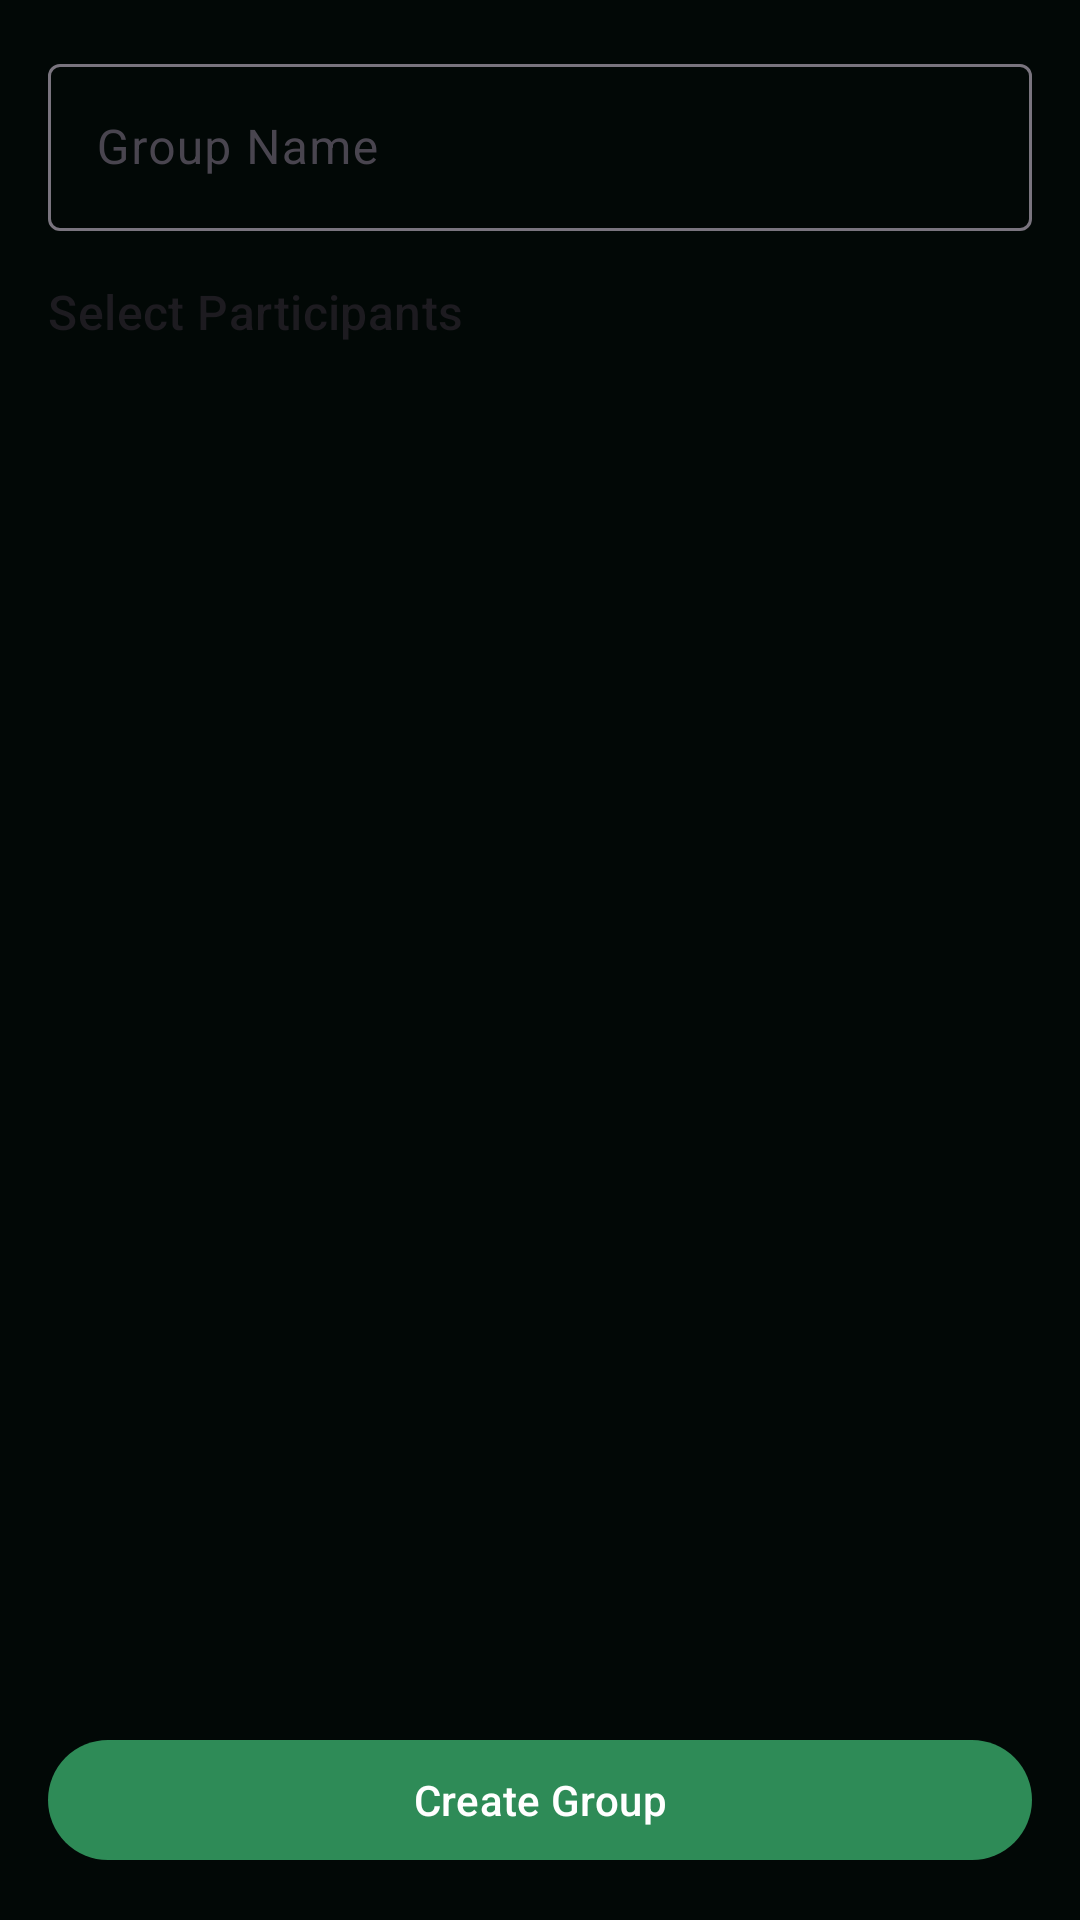

Reconstruct the res/layout file that produces this screen, plus the resources it refers to.
<!-- AndroidManifest.xml: application theme Theme.BookUp -->
<!-- res/layout/fragment_create_group.xml -->
<?xml version="1.0" encoding="utf-8"?>
<androidx.constraintlayout.widget.ConstraintLayout xmlns:android="http://schemas.android.com/apk/res/android"
    xmlns:app="http://schemas.android.com/apk/res-auto"
    android:layout_width="match_parent"
    android:layout_height="match_parent">

    <com.google.android.material.textfield.TextInputLayout
        android:id="@+id/groupNameLayout"
        android:layout_width="match_parent"
        android:layout_height="wrap_content"
        android:layout_margin="16dp"
        android:hint="Group Name"
        app:layout_constraintTop_toTopOf="parent">

        <com.google.android.material.textfield.TextInputEditText
            android:id="@+id/groupNameEditText"
            android:layout_width="match_parent"
            android:layout_height="wrap_content" />
    </com.google.android.material.textfield.TextInputLayout>

    <TextView
        android:id="@+id/selectParticipantsTitle"
        android:layout_width="wrap_content"
        android:layout_height="wrap_content"
        android:layout_marginStart="16dp"
        android:layout_marginTop="16dp"
        android:text="Select Participants"
        android:textAppearance="@style/TextAppearance.Material3.TitleMedium"
        app:layout_constraintStart_toStartOf="parent"
        app:layout_constraintTop_toBottomOf="@id/groupNameLayout" />

    <androidx.recyclerview.widget.RecyclerView
        android:id="@+id/usersRecyclerView"
        android:layout_width="0dp"
        android:layout_height="0dp"
        android:layout_marginTop="8dp"
        app:layoutManager="androidx.recyclerview.widget.LinearLayoutManager"
        app:layout_constraintBottom_toTopOf="@+id/createGroupButton"
        app:layout_constraintEnd_toEndOf="parent"
        app:layout_constraintStart_toStartOf="parent"
        app:layout_constraintTop_toBottomOf="@id/selectParticipantsTitle" />

    <com.google.android.material.button.MaterialButton
        android:id="@+id/createGroupButton"
        android:layout_width="match_parent"
        android:layout_height="wrap_content"
        android:layout_margin="16dp"
        android:text="Create Group"
        app:layout_constraintBottom_toBottomOf="parent" />

    <ProgressBar
        android:id="@+id/progressBar"
        android:layout_width="wrap_content"
        android:layout_height="wrap_content"
        android:visibility="gone"
        app:layout_constraintBottom_toBottomOf="parent"
        app:layout_constraintEnd_toEndOf="parent"
        app:layout_constraintStart_toStartOf="parent"
        app:layout_constraintTop_toTopOf="parent" />

</androidx.constraintlayout.widget.ConstraintLayout>
<!-- resources referenced by this layout -->
<resources>
  <color name="md_theme_primary">@color/brand_green_primary</color>
  <color name="md_theme_onPrimary">@color/white</color>
  <color name="md_theme_primaryContainer">@color/brand_green_dark</color>
  <color name="md_theme_onPrimaryContainer">@color/text_mint</color>
  <color name="md_theme_secondary">@color/brand_green_vibrant</color>
  <color name="md_theme_onSecondary">@color/white</color>
  <color name="md_theme_secondaryContainer">@color/brand_green_variant</color>
  <color name="md_theme_onSecondaryContainer">@color/text_mint</color>
  <color name="md_theme_background">@color/brand_green_deep</color>
  <color name="md_theme_onBackground">@color/text_mint</color>
  <color name="md_theme_surface">@color/brand_green_surface</color>
  <color name="md_theme_onSurface">@color/text_white</color>
  <color name="md_theme_surfaceVariant">@color/brand_green_variant</color>
  <color name="md_theme_onSurfaceVariant">@color/text_mint</color>
  <color name="md_theme_outline">@color/brand_green_dark</color>
  <color name="md_theme_outlineVariant">@color/brand_green_variant</color>
  <color name="brand_green_deep">#020806</color>
  <style name="Widget.BookUp.Toolbar" parent="Widget.Material3.Toolbar.Surface">
          <item name="backgroundTint">@color/brand_green_primary</item>
          <item name="titleTextColor">@color/white</item>
      </style>
  <style name="TextAppearance.BookUp.TitleLarge" parent="TextAppearance.Material3.TitleLarge">
          <item name="android:textColor">@color/white</item>
          <item name="android:textStyle">bold</item>
      </style>
  <style name="TextAppearance.BookUp.TitleMedium" parent="TextAppearance.Material3.TitleMedium">
          <item name="android:textColor">@color/white</item>
          <item name="android:textStyle">bold</item>
      </style>
  <style name="TextAppearance.BookUp.TitleSmall" parent="TextAppearance.Material3.TitleSmall">
          <item name="android:textColor">@color/white</item>
          <item name="android:textStyle">bold</item>
      </style>
  <style name="TextAppearance.BookUp.BodyLarge" parent="TextAppearance.Material3.BodyLarge">
          <item name="android:textColor">@color/text_mint</item>
      </style>
  <style name="TextAppearance.BookUp.BodyMedium" parent="TextAppearance.Material3.BodyMedium">
          <item name="android:textColor">@color/text_mint</item>
      </style>
  <style name="TextAppearance.BookUp.BodySmall" parent="TextAppearance.Material3.BodySmall">
          <item name="android:textColor">@color/text_mint</item>
      </style>
  <style name="TextAppearance.BookUp.LabelLarge" parent="TextAppearance.Material3.LabelLarge">
          <item name="android:textColor">@color/text_mint</item>
      </style>
  <style name="TextAppearance.BookUp.LabelMedium" parent="TextAppearance.Material3.LabelMedium">
          <item name="android:textColor">@color/text_mint</item>
      </style>
  <style name="TextAppearance.BookUp.LabelSmall" parent="TextAppearance.Material3.LabelSmall">
          <item name="android:textColor">@color/text_mint</item>
      </style>
  <color name="brand_green_primary">#2E8B57</color>
  <color name="white">#FFFFFF</color>
  <color name="brand_green_dark">#1B5E3F</color>
  <color name="text_mint">#D1FAE5</color>
  <color name="brand_green_vibrant">#10B981</color>
  <color name="brand_green_variant">#08311B</color>
  <color name="brand_green_surface">#051A0E</color>
  <color name="text_white">#FFFFFF</color>
  <style name="ShapeAppearance.BookUp.Medium" parent="ShapeAppearance.Material3.MediumComponent">
          <item name="cornerFamily">rounded</item>
          <item name="cornerSize">16dp</item>
      </style>
  <style name="ShapeAppearance.BookUp.Small" parent="ShapeAppearance.Material3.SmallComponent">
          <item name="cornerFamily">rounded</item>
          <item name="cornerSize">12dp</item>
      </style>
</resources>
